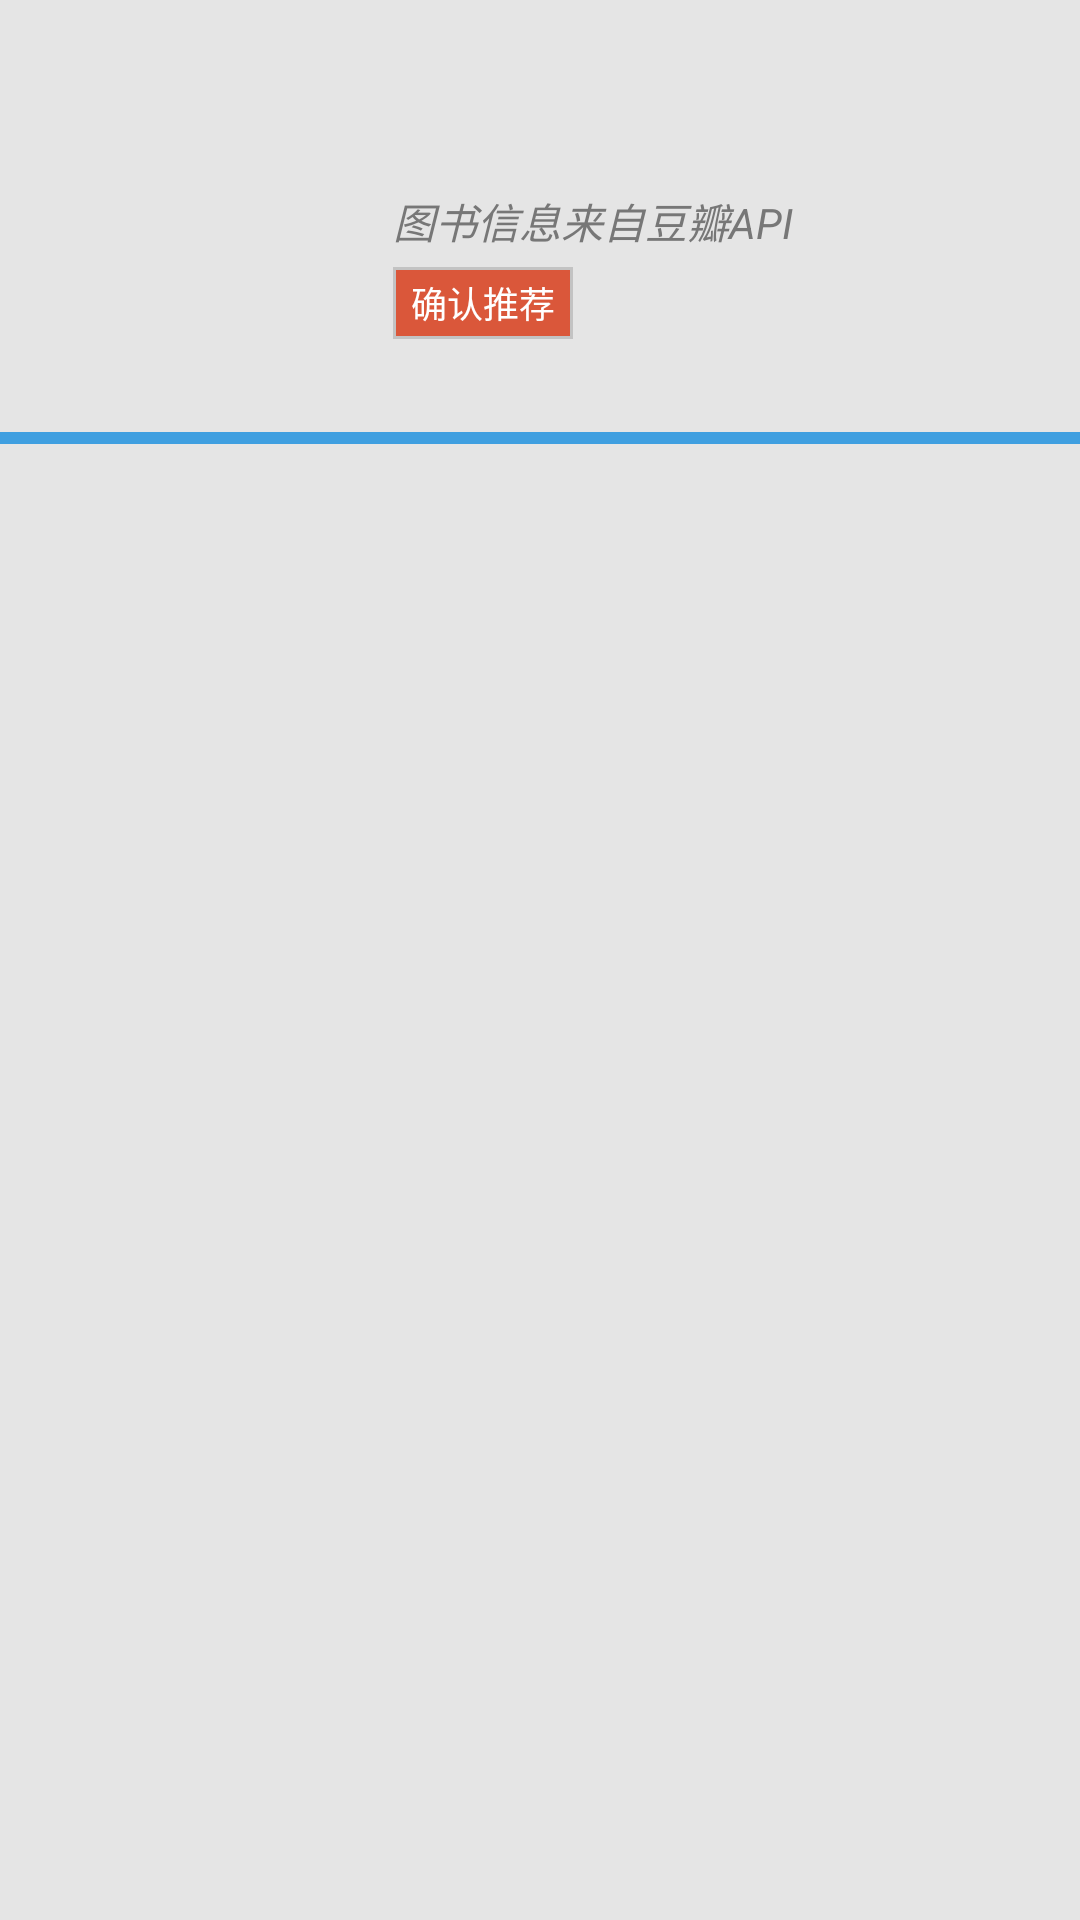

Here is an Android app screen rendered from its layout file. Give the layout XML and the strings, colors and styles it references.
<!-- AndroidManifest.xml: application theme AppTheme -->
<!-- res/layout/activity_qrcode_camera_recommend.xml -->
<LinearLayout xmlns:android="http://schemas.android.com/apk/res/android"
    xmlns:tools="http://schemas.android.com/tools"
    android:layout_width="match_parent"
    android:layout_height="match_parent"
    android:background="@color/google_now_background_color"
    android:orientation="vertical" >

    <LinearLayout
        android:layout_width="match_parent"
        android:layout_height="wrap_content"
        android:orientation="horizontal" >

        <ImageView
            android:id="@+id/qr_recdetail_image"
            android:layout_width="106dp"
            android:layout_height="144dp"
            android:layout_marginLeft="10dp"
            android:layout_marginRight="10dp"
            android:contentDescription="@string/hello_world"
            android:scaleType="centerInside" />

        <LinearLayout
            android:layout_width="match_parent"
            android:layout_height="wrap_content"
            android:layout_marginLeft="5dp"
            android:layout_marginRight="5dp"
            android:layout_marginTop="10dp"
            android:orientation="vertical" >

            <TextView
                android:id="@+id/qr_recdetail_name"
                android:layout_width="wrap_content"
                android:layout_height="wrap_content"
                android:layout_marginBottom="5dip"
                android:textColor="#333333"
                android:textSize="18sp" />

            <TextView
                android:id="@+id/qr_recdetail_author"
                android:layout_width="wrap_content"
                android:layout_height="wrap_content"
                android:layout_marginBottom="5dip"
                android:textColor="#777777"
                android:textSize="14sp" />

            <TextView
                android:layout_width="wrap_content"
                android:layout_height="wrap_content"
                android:layout_marginBottom="5dip"
                android:textColor="#777777"
                android:textSize="14sp"
                android:text="@string/qr_recommend_info"
                android:textStyle="italic" />

            <Button
                android:id="@+id/qr_recdetailBtn"
                android:layout_width="60dp"
                android:layout_height="24dp"
                android:background="@drawable/no_round_btn_plusone"
                android:text="@string/qr_recommend_btn_title"
                android:textColor="#FFFFFF"
                android:textSize="12sp" />
        </LinearLayout>
    </LinearLayout>

    <LinearLayout
        android:id="@+id/qr_recommend_detail_filte_line"
        android:layout_width="match_parent"
        android:layout_height="4dp"
        android:background="#3f9fe0"
        android:orientation="horizontal" >
    </LinearLayout>

    <ScrollView
        android:layout_width="fill_parent"
        android:layout_height="fill_parent"
        android:layout_marginLeft="2dip"
        android:layout_marginTop="3dip"
        android:padding="5dp" >

        <LinearLayout
            android:layout_width="match_parent"
            android:layout_height="wrap_content"
            android:layout_marginRight="15dip"
            android:layout_marginTop="5dip"
            android:orientation="vertical"
            android:paddingBottom="8dip"
            android:paddingLeft="5dip" >

            <TextView
                android:id="@+id/qr_recdetail_detail"
                android:layout_width="wrap_content"
                android:layout_height="wrap_content"
                android:layout_marginBottom="3dip"
                android:layout_marginTop="6dip"
                android:textColor="#777777" />
        </LinearLayout>
    </ScrollView>

</LinearLayout>
<!-- resources referenced by this layout -->
<resources>
  <color name="google_now_background_color">#e5e5e5</color>
  <!-- drawable no_round_btn_plusone (drawable) -->
  <?xml version="1.0" encoding="utf-8"?>
  <shape xmlns:android="http://schemas.android.com/apk/res/android" >
  
      <solid android:color="#da573a" />
  
      <stroke
          android:width="1dip"
          android:color="#c3c3c3" />
  
  </shape>
  <string name="hello_world">Hello world!</string>
  <string name="qr_recommend_btn_title">确认推荐</string>
  <string name="qr_recommend_info">图书信息来自豆瓣API</string>
  <style name="AppTheme" parent="android:Theme.Holo.Light">
          <item name="android:actionBarStyle">@style/customActionBarStyle</item>
      </style>
  <style name="customActionBarStyle" parent="@android:style/Widget.Holo.ActionBar">
          <item name="android:background">#3f9fe0</item>
          <item name="android:titleTextStyle">@style/custonActionBarTitleTextStyle</item>
      </style>
  <style name="custonActionBarTitleTextStyle" parent="@android:style/TextAppearance.Holo.Widget.ActionBar.Title">
          <item name="android:textColor">#FFFFFF</item>
      </style>
</resources>
